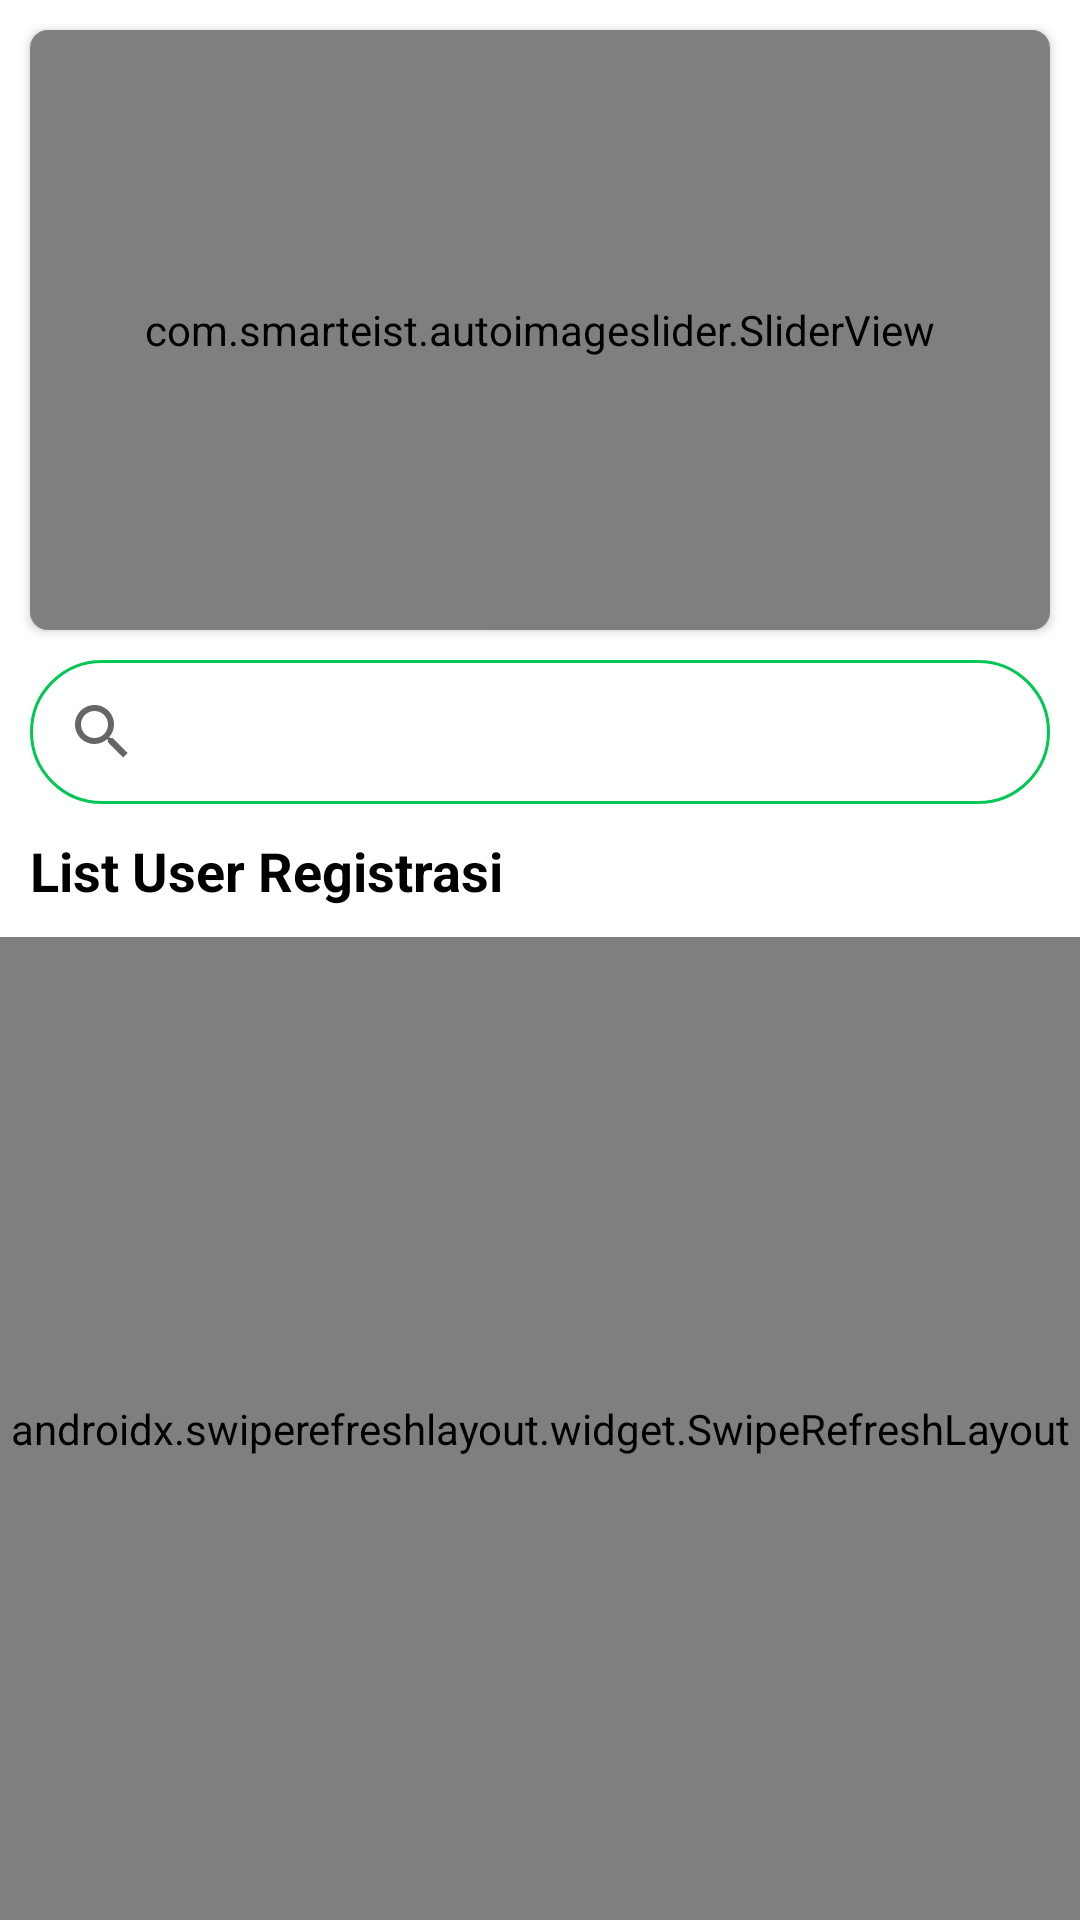

Reconstruct the res/layout file that produces this screen, plus the resources it refers to.
<!-- AndroidManifest.xml: application theme Theme.AppRawat -->
<!-- res/layout/fragment_home.xml -->
<?xml version="1.0" encoding="utf-8"?>
<LinearLayout xmlns:android="http://schemas.android.com/apk/res/android"
    xmlns:app="http://schemas.android.com/apk/res-auto"
    android:layout_width="match_parent"
    android:layout_height="match_parent"
    xmlns:tools="http://schemas.android.com/tools"
    android:orientation="vertical">

    <androidx.cardview.widget.CardView
        android:layout_width="match_parent"
        android:layout_height="wrap_content"
        android:layout_margin="10dp"
        app:cardCornerRadius="6dp">

        <com.smarteist.autoimageslider.SliderView
            android:id="@+id/imageSlider"
            android:layout_width="match_parent"
            android:layout_height="200dp"
            app:sliderAnimationDuration="600"
            app:sliderAutoCycleDirection="back_and_forth"
            app:sliderAutoCycleEnabled="true"
            app:sliderIndicatorAnimationDuration="600"
            app:sliderIndicatorGravity="center_horizontal|bottom"
            app:sliderIndicatorMargin="15dp"
            app:sliderIndicatorOrientation="horizontal"
            app:sliderIndicatorPadding="3dp"
            app:sliderIndicatorRadius="2dp"
            app:sliderIndicatorSelectedColor="#CACACA"
            app:sliderIndicatorUnselectedColor="#FFF"
            app:sliderScrollTimeInSec="1"
            app:sliderStartAutoCycle="true" />
    </androidx.cardview.widget.CardView>

    <LinearLayout
        android:layout_width="match_parent"
        android:layout_height="wrap_content"
        android:layout_marginStart="10dp"
        android:layout_marginEnd="10dp"
        android:background="@drawable/bg_input"
        android:orientation="vertical">

        <SearchView
            android:id="@+id/search"
            android:layout_width="match_parent"
            android:layout_height="wrap_content" />
    </LinearLayout>

    <TextView
        android:layout_marginTop="10dp"
        android:layout_width="wrap_content"
        android:layout_height="wrap_content"
        android:layout_gravity="center_vertical"
        android:layout_marginStart="10dp"
        android:text="List User Registrasi"
        android:textColor="@color/black"
        android:textSize="18sp"
        android:textStyle="bold" />

    <androidx.swiperefreshlayout.widget.SwipeRefreshLayout
        android:id="@+id/sw_data"
        android:layout_width="match_parent"
        android:layout_height="match_parent"
        android:layout_marginTop="10dp">

        <androidx.recyclerview.widget.RecyclerView
            android:id="@+id/rc_data"
            android:layout_width="match_parent"
            android:layout_height="wrap_content"
            tools:listitem="@layout/list_user" />
    </androidx.swiperefreshlayout.widget.SwipeRefreshLayout>

</LinearLayout>
<!-- res/layout/list_user.xml (included above) -->
<?xml version="1.0" encoding="utf-8"?>
<LinearLayout xmlns:android="http://schemas.android.com/apk/res/android"
    android:layout_width="match_parent"
    android:layout_height="wrap_content"
    android:orientation="vertical">

    <LinearLayout
        android:layout_width="match_parent"
        android:layout_height="wrap_content"
        android:background="@color/green"
        android:orientation="horizontal"
        android:padding="16dp">

        <LinearLayout
            android:layout_width="0dp"
            android:layout_height="wrap_content"
            android:layout_weight="1"
            android:orientation="vertical">

            <TextView
                android:layout_width="wrap_content"
                android:layout_height="wrap_content"
                android:text="No. Member"
                android:textColor="@color/white"
                android:textSize="16sp"
                android:textStyle="bold" />

        </LinearLayout>

        <LinearLayout
            android:layout_width="0dp"
            android:layout_height="wrap_content"
            android:layout_weight="1"
            android:orientation="vertical">

            <TextView
                android:layout_width="wrap_content"
                android:layout_height="wrap_content"
                android:text="Nama"
                android:textColor="@color/white"
                android:textSize="16sp"
                android:textStyle="bold" />

        </LinearLayout>

        <LinearLayout
            android:layout_width="0dp"
            android:layout_height="wrap_content"
            android:layout_weight="1"
            android:orientation="vertical">

            <TextView
                android:layout_width="wrap_content"
                android:layout_height="wrap_content"
                android:text="Phone"
                android:textColor="@color/white"
                android:textSize="15sp"
                android:textStyle="bold" />

        </LinearLayout>

    </LinearLayout>

    <LinearLayout
        android:layout_width="match_parent"
        android:layout_height="wrap_content"
        android:orientation="horizontal"
        android:padding="16dp">

        <LinearLayout
            android:layout_width="0dp"
            android:layout_height="wrap_content"
            android:layout_weight="1"
            android:orientation="vertical">

            <TextView
                android:id="@+id/nomember"
                android:layout_width="wrap_content"
                android:layout_height="wrap_content"
                android:text="No. Rekam"
                android:textColor="@color/black"
                android:textSize="16sp" />

        </LinearLayout>

        <LinearLayout
            android:layout_width="0dp"
            android:layout_height="wrap_content"
            android:layout_weight="1"
            android:orientation="vertical">

            <TextView
                android:id="@+id/nama"
                android:layout_width="wrap_content"
                android:layout_height="wrap_content"
                android:text="Nama"
                android:lines="1"
                android:textColor="@color/black"
                android:textSize="16sp" />

        </LinearLayout>

        <LinearLayout
            android:layout_width="0dp"
            android:layout_height="wrap_content"
            android:layout_weight="1"
            android:orientation="vertical">

            <TextView
                android:id="@+id/nohp"
                android:layout_width="wrap_content"
                android:layout_height="wrap_content"
                android:text="Tanggal Berobat"
                android:textColor="@color/black"
                android:textSize="15sp"/>

        </LinearLayout>

    </LinearLayout>

</LinearLayout>
<!-- resources referenced by this layout -->
<resources>
  <color name="black">#FF000000</color>
  <color name="green">#00C853</color>
  <color name="white">#FFFFFFFF</color>
  <!-- drawable bg_input (drawable) -->
  <?xml version="1.0" encoding="utf-8"?>
  <shape xmlns:android="http://schemas.android.com/apk/res/android">
      <stroke
          android:width="1dp"
          android:color="#00C853" />
      <corners android:radius="120dp" />
      <solid android:color="@color/white" />
  
  </shape>
  <style name="Theme.AppRawat" parent="Theme.MaterialComponents.Light.NoActionBar">
          
          <item name="colorPrimary">@color/green</item>
          <item name="colorPrimaryVariant">@color/green</item>
          <item name="colorOnPrimary">@color/white</item>
          
          <item name="colorSecondary">@color/teal_200</item>
          <item name="colorSecondaryVariant">@color/teal_700</item>
          <item name="colorOnSecondary">@color/black</item>
          
          <item name="android:statusBarColor" tools:targetApi="l">?attr/colorPrimaryVariant</item>
          
      </style>
  <color name="teal_200">#FF03DAC5</color>
  <color name="teal_700">#FF018786</color>
</resources>
